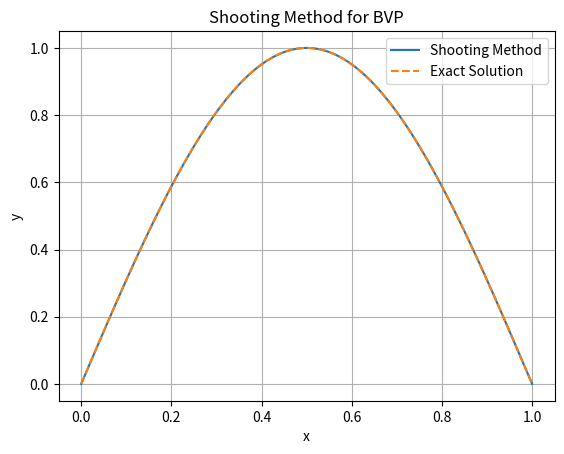

Source code (Python):
import numpy as np
import matplotlib.pyplot as plt

def f(x, y, z):
    return -np.pi**2 * np.sin(np.pi * x)

a = 0
b = 1
alpha = 0
beta = 0

h = 0.01
s1 = 0
s2 = 4

def solve(s):
    x = np.arange(a, b + h, h)
    y = np.zeros(len(x))
    z = np.zeros(len(x))

    y[0] = alpha
    z[0] = s

    for i in range(len(x) - 1):
        k1y = h * z[i]
        k1z = h * f(x[i], y[i], z[i])

        k2y = h * (z[i] + k1z / 2)
        k2z = h * f(x[i] + h/2, y[i] + k1y/2, z[i] + k1z/2)

        k3y = h * (z[i] + k2z / 2)
        k3z = h * f(x[i] + h/2, y[i] + k2y/2, z[i] + k2z/2)

        k4y = h * (z[i] + k3z)
        k4z = h * f(x[i] + h, y[i] + k3y, z[i] + k3z)

        y[i+1] = y[i] + (k1y + 2*k2y + 2*k3y + k4y) / 6
        z[i+1] = z[i] + (k1z + 2*k2z + 2*k3z + k4z) / 6

    return x, y

for i in range(20):
    x, y1 = solve(s1)
    x, y2 = solve(s2)

    if abs(y2[-1] - y1[-1]) < 1e-10:
        break

    s = s2 + (beta - y2[-1]) * (s2 - s1) / (y2[-1] - y1[-1])

    s1 = s2
    s2 = s

x, y = solve(s2)

print("Initial slope =", s2)
print("Boundary value y(b) =", y[-1])

plt.plot(x, y, label="Shooting Method")
plt.plot(x, np.sin(np.pi*x), '--', label="Exact Solution")
plt.xlabel("x")
plt.ylabel("y")
plt.title("Shooting Method for BVP")
plt.grid()
plt.legend()
plt.show()
